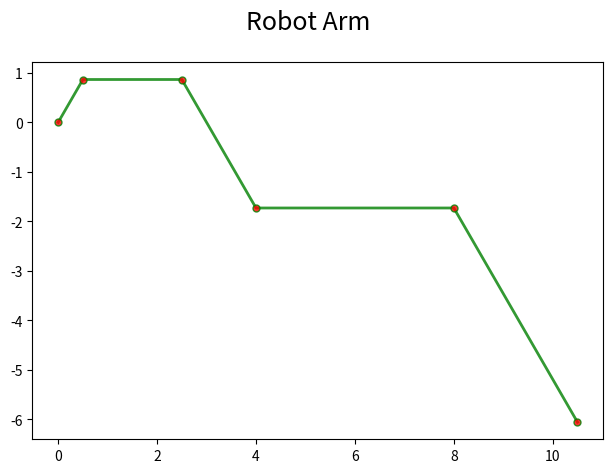

The script that saved this image:
# File defining functions for visualizing robot-arm positions.

import numpy as np
import matplotlib.pyplot as plt
import matplotlib.lines as lines


def get_robot_line_segments(line_lengths, turn_angles):
    assert(len(line_lengths) == len(turn_angles))

    x_coordinates = [0.0]
    y_coordinates = [0.0]

    current_angle = 0.0

    for i, l in enumerate(line_lengths):
        current_angle += turn_angles[i]
        x_coordinates.append(x_coordinates[i] + l * np.cos(current_angle))
        y_coordinates.append(y_coordinates[i] + l * np.sin(current_angle))

    return x_coordinates, y_coordinates


def display_robot_arm(line_lengths, turn_angles, display=True, filepath=False):
    line_x, line_y = get_robot_line_segments(line_lengths, turn_angles)

    robot_arm = lines.Line2D(line_x, line_y,
                             c='green', alpha=0.8, linestyle='-', linewidth=2, marker='.', markersize=10, markerfacecolor='red')
    
    fig, axis = plt.subplots()
    axis.add_line(robot_arm)

    fig.suptitle("Robot Arm", fontsize=18)
    plt.tight_layout()

    axis.autoscale()
    axis.set(aspect=1)

    if display:
        plt.show()
    else:
        plt.savefig(filepath, bbox_inces='tight')


def test_display_robot_arm():
    line_length = [1.0, 2.0, 3.0, 4.0, 5.0]
    angles = [np.pi/3, -np.pi/3, -np.pi/3, np.pi/3, -np.pi/3]

    display_robot_arm(line_length, angles)


test_display_robot_arm()
